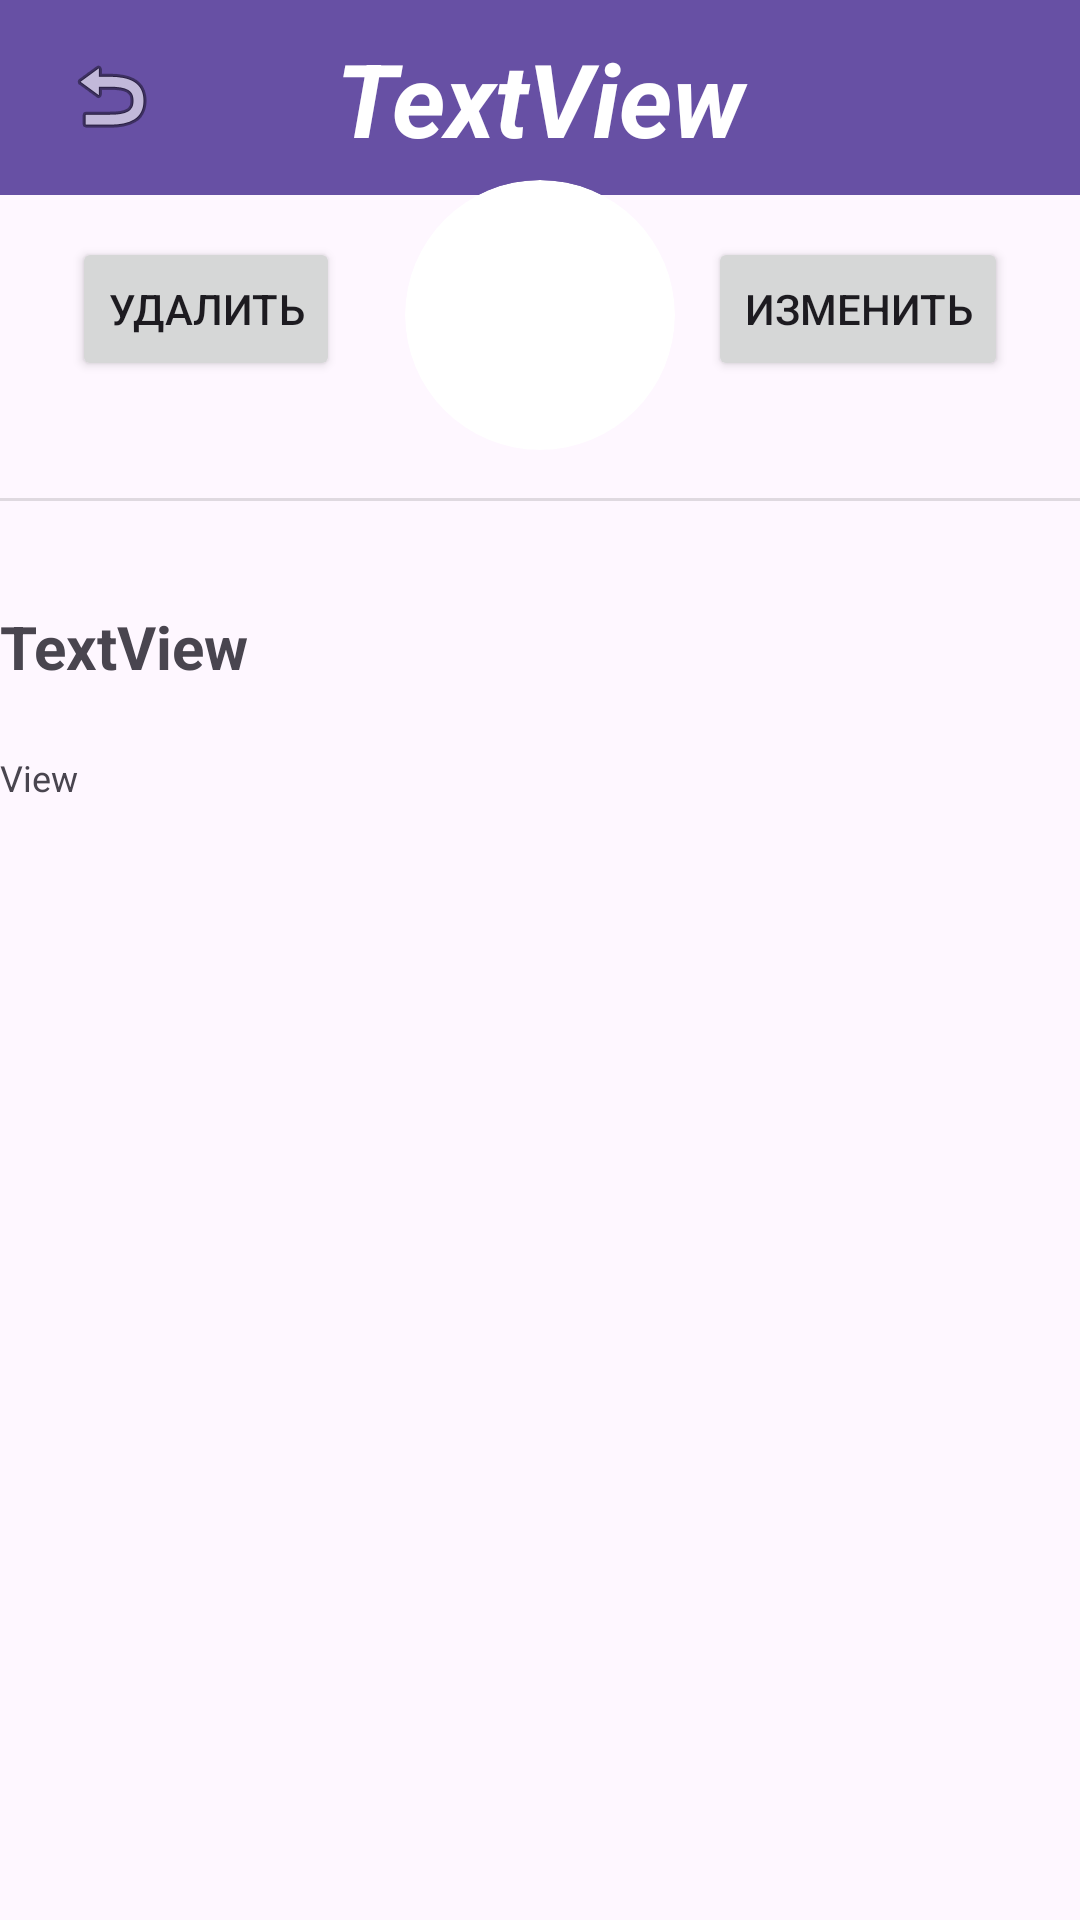

Write the Android layout XML for this screen, with the resource values it uses.
<!-- AndroidManifest.xml: application theme Theme.BotanistGuide -->
<!-- res/layout/activity_description.xml -->
<?xml version="1.0" encoding="utf-8"?>
<FrameLayout xmlns:android="http://schemas.android.com/apk/res/android"
    xmlns:app="http://schemas.android.com/apk/res-auto"
    xmlns:tools="http://schemas.android.com/tools"
    android:id="@+id/main"
    android:layout_width="match_parent"
    android:layout_height="match_parent"
    tools:context=".DescriptionActivity">

    <androidx.constraintlayout.widget.ConstraintLayout
        android:layout_width="match_parent"
        android:layout_height="match_parent">

        <View
            android:id="@+id/divider2"
            android:layout_width="match_parent"
            android:layout_height="1dp"
            android:layout_marginTop="16dp"
            android:background="?android:attr/listDivider"
            app:layout_constraintEnd_toEndOf="parent"
            app:layout_constraintStart_toStartOf="parent"
            app:layout_constraintTop_toBottomOf="@+id/imageCard" />

        <com.google.android.material.appbar.MaterialToolbar
            android:id="@+id/materialToolbar"
            android:layout_width="438dp"
            android:layout_height="65dp"
            android:background="?attr/colorPrimary"
            android:minHeight="?attr/actionBarSize"
            android:theme="?attr/actionBarTheme"
            app:layout_constraintEnd_toEndOf="parent"
            app:layout_constraintStart_toStartOf="parent"
            app:layout_constraintTop_toTopOf="parent" />

        <TextView
            android:id="@+id/textView_plant_description_desciption"
            android:layout_width="406dp"
            android:layout_height="467dp"
            android:layout_marginTop="22dp"
            android:scrollbars="vertical"
            android:text="TextView"
            android:textAlignment="textStart"
            android:textSize="12sp"
            app:layout_constraintEnd_toEndOf="parent"
            app:layout_constraintStart_toStartOf="parent"
            app:layout_constraintTop_toBottomOf="@+id/linearLayout2" />

        <TextView
            android:id="@+id/textView_plant_name_desciption"
            android:layout_width="match_parent"
            android:layout_height="wrap_content"
            android:layout_marginTop="10dp"
            android:text="TextView"
            android:textAlignment="center"
            android:textAllCaps="false"
            android:textColor="@color/white"
            android:textSize="34sp"
            android:textStyle="bold|italic"
            app:layout_constraintEnd_toEndOf="parent"
            app:layout_constraintStart_toStartOf="parent"
            app:layout_constraintTop_toTopOf="parent" />

        <androidx.cardview.widget.CardView
            android:id="@+id/imageCard"
            android:layout_width="90dp"
            android:layout_height="90dp"

            android:layout_marginTop="60dp"
            app:cardCornerRadius="50dp"
            app:cardElevation="0dp"
            app:layout_constraintEnd_toEndOf="parent"
            app:layout_constraintStart_toStartOf="parent"
            app:layout_constraintTop_toTopOf="parent">


            <ImageView
                android:id="@+id/plant_image_description"
                android:layout_width="match_parent"
                android:layout_height="90dp"
                android:scaleType="centerCrop"
                app:srcCompat="@drawable/ic_launcher_background" />
        </androidx.cardview.widget.CardView>

        <Button
            android:id="@+id/createDate"
            android:layout_width="wrap_content"
            android:layout_height="wrap_content"
            android:layout_marginTop="14dp"
            android:layout_marginEnd="24dp"
            android:onClick="onClickEditButton"
            android:text="изменить"
            app:layout_constraintEnd_toEndOf="parent"
            app:layout_constraintTop_toBottomOf="@+id/materialToolbar" />

        <Button
            android:id="@+id/button"
            android:layout_width="wrap_content"
            android:layout_height="wrap_content"
            android:layout_marginStart="24dp"
            android:layout_marginTop="14dp"
            android:text="удалить"
            app:layout_constraintStart_toStartOf="parent"
            app:layout_constraintTop_toBottomOf="@+id/materialToolbar" />

        <LinearLayout
            android:id="@+id/linearLayout2"
            android:layout_width="0dp"
            android:layout_height="wrap_content"
            android:layout_marginTop="25dp"
            android:orientation="vertical"
            app:layout_constraintEnd_toEndOf="parent"
            app:layout_constraintStart_toStartOf="parent"
            app:layout_constraintTop_toBottomOf="@+id/imageCard">

            <TextView
                android:id="@+id/textView_plant_date_desciption"
                android:layout_width="match_parent"
                android:layout_height="wrap_content"
                android:textAlignment="viewStart"
                android:textSize="20sp"
                android:textStyle="bold" />

            <TextView
                android:id="@+id/textView_plant_wateringDays_desciption"
                android:layout_width="match_parent"
                android:layout_height="wrap_content"
                android:text="TextView"
                android:textAlignment="viewStart"
                android:textSize="20sp"
                android:textStyle="bold" />

        </LinearLayout>

        <ImageButton
            android:id="@+id/imageButton2"
            android:layout_width="44dp"
            android:layout_height="44dp"
            android:layout_marginStart="15dp"
            android:layout_marginTop="10dp"
            android:background="?attr/colorPrimary"
            android:onClick="onClickBackButton"
            app:layout_constraintStart_toStartOf="@+id/textView_plant_name_desciption"
            app:layout_constraintTop_toTopOf="@+id/materialToolbar"
            app:srcCompat="@android:drawable/ic_menu_revert" />
    </androidx.constraintlayout.widget.ConstraintLayout>

</FrameLayout>
<!-- resources referenced by this layout -->
<resources>
  <color name="white">#FFFFFF</color>
  <style name="Theme.BotanistGuide" parent="Base.Theme.BotanistGuide" />
  <style name="Base.Theme.BotanistGuide" parent="Theme.Material3.DayNight.NoActionBar">
          
          
      </style>
</resources>
